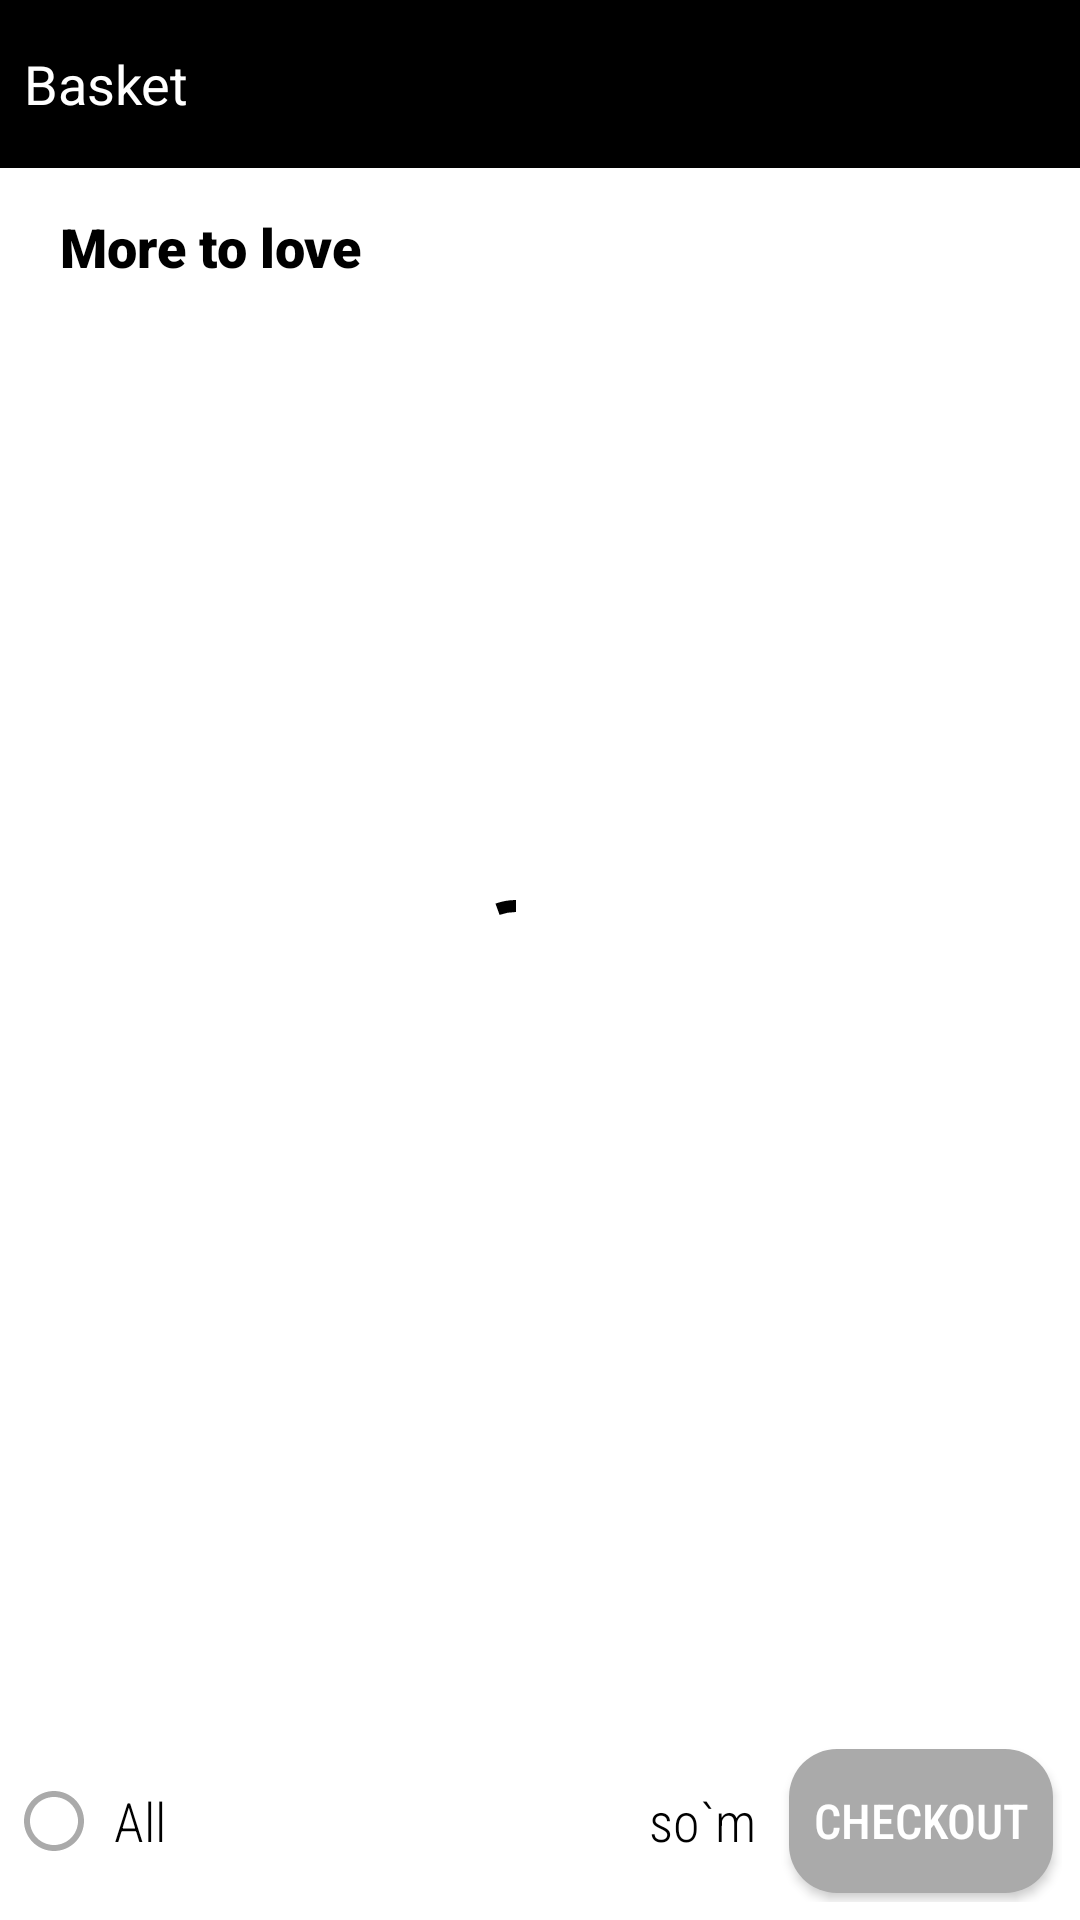

Produce the Android XML layout that renders to this screen, including the resource entries it uses.
<!-- AndroidManifest.xml: application theme Theme.ImoondShop -->
<!-- res/layout/fragment_basket.xml -->
<?xml version="1.0" encoding="utf-8"?>
<FrameLayout
    xmlns:android="http://schemas.android.com/apk/res/android"
    xmlns:tools="http://schemas.android.com/tools"
    xmlns:app="http://schemas.android.com/apk/res-auto"
    android:layout_width="match_parent"
    android:layout_height="match_parent"
    android:background="@color/grey_bg"
    tools:context=".ui.basket.BasketFragment">
    <LinearLayout
        android:orientation="vertical"
        android:layout_width="match_parent"
        android:layout_height="match_parent">
        <LinearLayout
            android:layout_width="match_parent"
            android:layout_height="?actionBarSize"
            android:background="@color/black"
            android:gravity="center_vertical"
            android:orientation="horizontal">
            <LinearLayout
                android:layout_marginStart="@dimen/baseMargin"
                android:layout_width="wrap_content"
                android:layout_height="wrap_content"
                android:gravity="start">
                <TextView
                    android:background="@color/black"
                    style="@style/LogoTextStyleMin"
                    android:text="@string/basket"
                    android:textStyle="normal"
                    android:textColor="@color/white"/>
            </LinearLayout>
        </LinearLayout>
        <androidx.core.widget.NestedScrollView
            android:layout_width="match_parent"
            android:layout_height="0dp"
            android:paddingHorizontal="@dimen/basePadding"
            android:layout_weight="1">
            <LinearLayout
                android:orientation="vertical"
                android:layout_width="match_parent"
                android:layout_height="wrap_content">
                <androidx.recyclerview.widget.RecyclerView
                    android:id="@+id/rv_product_basket"
                    android:layout_width="match_parent"
                    tools:itemCount="3"
                    app:layoutManager="androidx.recyclerview.widget.LinearLayoutManager"
                    tools:listitem="@layout/item_basket"
                    android:orientation="vertical"
                    android:layout_height="wrap_content"/>
                <androidx.appcompat.widget.AppCompatTextView
                    style="@style/SubTitleButtonStyle"
                    android:layout_margin="@dimen/baseMargin"
                    android:text="@string/more_to_love"
                    />

                <androidx.recyclerview.widget.RecyclerView
                    android:id="@+id/listProduct"
                    android:layout_width="match_parent"
                    android:layout_height="wrap_content"
                    app:layoutManager="androidx.recyclerview.widget.StaggeredGridLayoutManager"
                    tools:itemCount="1"
                    tools:listitem="@layout/item_product" />

            </LinearLayout>

        </androidx.core.widget.NestedScrollView>
    </LinearLayout>
 <include
     android:id="@+id/item_progress"
     layout="@layout/item_progress_view"/>

    <LinearLayout
        android:layout_width="match_parent"
        android:layout_height="wrap_content"
        android:orientation="horizontal"
        android:gravity="center"
        android:padding="@dimen/basePadding"
        android:layout_gravity="bottom">
        <androidx.appcompat.widget.AppCompatImageButton
            android:layout_width="24dp"
            android:layout_height="24dp"
            android:scaleType="centerCrop"
            android:src="@drawable/ic_uncheck"
            android:background="?android:selectableItemBackground"
            android:id="@+id/rbt_all"/>
        <androidx.appcompat.widget.AppCompatTextView
            style="@style/ItemTitleTextStyle"
            android:text="@string/all"
            android:layout_marginStart="@dimen/baseMargin"
            />
        <Space
            android:layout_width="0dp"
            android:layout_height="wrap_content"
            android:layout_weight="1"/>
        <androidx.appcompat.widget.AppCompatTextView
            style="@style/ItemTitleTextStyle"
            tools:text="0,00"
            android:id="@+id/tv_allValueProductInCard"/>
        <androidx.appcompat.widget.AppCompatTextView
            style="@style/ItemTitleTextStyle"
            android:layout_marginHorizontal="@dimen/baseMargin"
            android:text="@string/so_m"
            />
        <androidx.appcompat.widget.AppCompatButton
            android:id="@+id/bt_checkout"
            android:layout_margin="@dimen/middleOfViews"
            android:layout_marginHorizontal="@dimen/baseMargin"
            style="@style/SubDescriptionTextStyle"
            android:background="@drawable/bg_button_uncheck"
            android:text="@string/checkout"
            android:textColor="@color/white"
            />
    </LinearLayout>

</FrameLayout>
<!-- res/layout/item_basket.xml (included above) -->
<?xml version="1.0" encoding="utf-8"?>
<com.google.android.material.card.MaterialCardView xmlns:android="http://schemas.android.com/apk/res/android"
    xmlns:app="http://schemas.android.com/apk/res-auto"
    xmlns:tools="http://schemas.android.com/tools"
    android:layout_width="match_parent"
    android:layout_height="wrap_content"
    app:cardCornerRadius="@dimen/cardCornerRadius"
    style="@style/MaterialCardBackgroundStyle"
    android:layout_margin="@dimen/baseMargin">
<LinearLayout
    android:orientation="horizontal"
    android:layout_margin="@dimen/baseMargin"
    android:gravity="center"
    android:layout_width="match_parent"
    android:layout_height="wrap_content">
    <androidx.appcompat.widget.AppCompatImageButton
        android:layout_marginEnd="@dimen/baseMargin"
        android:id="@+id/rbt_selectedItem"
        android:layout_width="@dimen/baseIconSize"
        android:layout_height="@dimen/baseIconSize"
        android:scaleType="centerCrop"
        android:background="?android:selectableItemBackground"
         android:src="@drawable/ic_uncheck"
        />
        <androidx.appcompat.widget.AppCompatImageView
            android:id="@+id/iv_itemCard"
            android:layout_width="100dp"
            android:layout_height="100dp"
            android:src="@drawable/product_item"
            app:layout_constraintBottom_toBottomOf="parent"
            app:layout_constraintEnd_toEndOf="parent"
            app:layout_constraintStart_toStartOf="parent"
            app:layout_constraintTop_toTopOf="parent" />


    <LinearLayout
        android:id="@+id/linearlayout"
        android:layout_width="0dp"
        android:layout_weight="3"
        android:layout_height="match_parent"
        android:layout_marginHorizontal="6dp"
        android:orientation="vertical"
        >
<TextView
    style="@style/ItemTitleTextStyle"
    tools:text="Product name it is tv longer"
    android:maxLines="1"
    android:padding="0dp"
    android:id="@+id/tv_nameProductCard"/>
<TextView
    style="@style/DescriptionTextStyle"
    tools:text="Product name it is tv longer"
    android:maxLines="1"
    android:id="@+id/tv_descriptionProductCard"/>
        <Space
            android:layout_width="match_parent"
            android:layout_height="0dp"
            android:layout_weight="1"/>
        <LinearLayout
            android:gravity="center"
            android:layout_width="match_parent"
            android:layout_height="wrap_content"
            android:orientation="horizontal">
            <TextView
                style="@style/SubTitleTextStyle"
                tools:text="2 880,31"
                android:maxLines="1"
                android:id="@+id/tv_costProductCard"/>
            <TextView
                style="@style/SubTitleTextStyle"
                android:text="@string/so_m"
                android:maxLines="1"
                />
            <Space
                android:layout_width="0dp"
                android:layout_height="wrap_content"
                android:layout_weight="1"/>
     <com.google.android.material.card.MaterialCardView
         android:layout_width="@dimen/largeIconSize"
         android:layout_height="@dimen/largeIconSize"
         android:id="@+id/btAddCount"
         style="@style/MaterialCardBackgroundStyle"
         app:cardCornerRadius="@dimen/cardCornerRadius">
         <ImageView
             android:layout_margin="@dimen/basePadding"
             android:src="@drawable/ic_add"
             android:scaleType="centerCrop"
             android:layout_width="match_parent"
             android:layout_height="match_parent"
             android:gravity="center_vertical"
             android:textColor="@color/grey"
             android:textSize="@dimen/largeIconSize"/>
     </com.google.android.material.card.MaterialCardView>
            <androidx.appcompat.widget.AppCompatTextView
                style="@style/SubTitleTextStyle"
                tools:text="1"
                android:gravity="center"
                android:id="@+id/tv_countProductCard"/>
            <com.google.android.material.card.MaterialCardView
                android:layout_width="@dimen/largeIconSize"
                android:layout_height="@dimen/largeIconSize"
                android:id="@+id/btRemoveCount"
                style="@style/MaterialCardBackgroundStyle"
                app:cardCornerRadius="@dimen/cardCornerRadius">
                <ImageView
                    android:layout_margin="@dimen/basePadding"
                    android:src="@drawable/ic_remove"
                    android:scaleType="centerCrop"
                    android:layout_width="match_parent"
                    android:layout_height="match_parent"
                    android:gravity="center_vertical"
                    android:textColor="@color/grey"
                    android:textSize="@dimen/largeIconSize"/>
            </com.google.android.material.card.MaterialCardView>


        </LinearLayout>
    </LinearLayout>
</LinearLayout>



</com.google.android.material.card.MaterialCardView>
<!-- res/layout/item_product.xml (included above) -->
<?xml version="1.0" encoding="utf-8"?>
<com.google.android.material.card.MaterialCardView xmlns:android="http://schemas.android.com/apk/res/android"
    xmlns:tools="http://schemas.android.com/tools"
    android:layout_width="match_parent"
    xmlns:app="http://schemas.android.com/apk/res-auto"
    app:cardElevation="0dp"
    style="@style/MaterialCardBackgroundStyle"
    app:cardCornerRadius="@dimen/cardCornerRadius"
    android:layout_height="wrap_content">

    <LinearLayout
        android:layout_width="match_parent"
        android:layout_height="wrap_content"
        android:orientation="vertical">
        <androidx.constraintlayout.widget.ConstraintLayout
            android:layout_width="match_parent"
            android:layout_height="wrap_content">

            <androidx.appcompat.widget.AppCompatImageView
                android:id="@+id/iv_ProductItem"
                android:layout_width="match_parent"
                android:layout_height="0dp"
                android:layout_margin="@dimen/baseMargin"
                android:scaleType="centerCrop"
                android:src="@drawable/product_item"
                app:layout_constraintDimensionRatio="1"
                app:layout_constraintRight_toRightOf="parent"
                app:layout_constraintStart_toStartOf="parent"
                app:layout_constraintTop_toTopOf="parent" />

        </androidx.constraintlayout.widget.ConstraintLayout>
        <androidx.appcompat.widget.AppCompatTextView
            android:id="@+id/tvNameProductItem"
            style="@style/SubTitleTextStyle"
            android:maxLines="1"
            android:padding="0dp"
            android:layout_marginStart="@dimen/baseMargin"
            tools:text="Product name" />

        <TextView
            android:layout_marginStart="@dimen/baseMargin"
            android:id="@+id/tv_descriptionProductItem"
            android:padding="0dp"
            tools:text="Description product"
            style="@style/SubDescriptionTextStyle"
            />

        <LinearLayout
            android:layout_marginStart="@dimen/baseMargin"
            android:layout_width="match_parent"
            android:layout_height="wrap_content"
            android:orientation="horizontal">

            <androidx.appcompat.widget.AppCompatTextView
                android:id="@+id/tvCostProductItem"
                style="@style/SubTitleTextStyle"
                tools:text="12 000"
                android:maxLines="1"
                android:padding="0dp"
                android:layout_marginHorizontal="0dp"
                />

            <androidx.appcompat.widget.AppCompatTextView
                android:layout_marginHorizontal="@dimen/middleOfViews"
                android:text="@string/so_m"
                android:singleLine="true"
                android:padding="0dp"
                android:ellipsize="marquee"
                android:marqueeRepeatLimit="marquee_forever"
                android:scrollHorizontally="true"
                style="@style/SubTitleTextStyle"
                />
        </LinearLayout>
        <LinearLayout
            android:layout_marginStart="@dimen/baseMargin"
            android:layout_width="match_parent"
            android:layout_height="wrap_content"
            android:orientation="horizontal">
            <RatingBar
                android:layout_gravity="center"
                android:layout_width="wrap_content"
                android:layout_height="wrap_content"
                android:rating="4"
                style="@style/Widget.AppCompat.RatingBar.Small"
                android:id="@+id/ratingBar"/>

            <TextView
                android:visibility="visible"
                tools:text="4.5"
                android:id="@+id/tv_countLike"
                android:layout_marginHorizontal="@dimen/middleOfViews"
                style="@style/SubDescriptionTextStyle"
                />
            <LinearLayout
                android:layout_width="2dp"
                android:layout_height="match_parent"
                android:background="@color/grey_bg"/>
            <TextView
                android:layout_marginStart="@dimen/middleOfViews"
                android:visibility="visible"
                tools:text="120"
                android:id="@+id/tv_countSold"
                style="@style/SubDescriptionTextStyle"
                />
            <TextView
                android:text="@string/sold"
                style="@style/SubDescriptionTextStyle"
                />
        </LinearLayout>
    </LinearLayout>


</com.google.android.material.card.MaterialCardView>
<!-- res/layout/item_progress_view.xml (included above) -->
<?xml version="1.0" encoding="utf-8"?>
<FrameLayout xmlns:android="http://schemas.android.com/apk/res/android"
    xmlns:app="http://schemas.android.com/apk/res-auto"
    android:layout_width="wrap_content"
    android:layout_height="wrap_content"
    android:background="@color/transparent10"
    android:layout_gravity="center">

    <TextView
        android:id="@+id/tv_noResult"
        android:layout_marginHorizontal="@dimen/largeIconSize"
        style="@style/SubDescriptionTextStyle"
        android:layout_width="match_parent"
        android:layout_height="wrap_content"
        android:layout_gravity="center"
        android:background="@color/transparent10"
        android:visibility="visible" />

    <com.google.android.material.progressindicator.CircularProgressIndicator
        android:id="@+id/progressBar"
        android:background="@color/transparent10"
        android:layout_width="wrap_content"
        android:layout_height="wrap_content"
        android:indeterminate="true"
        app:indicatorColor="@color/black"
        app:trackColor="@color/white" />
</FrameLayout>
<!-- resources referenced by this layout -->
<resources>
  <color name="black">#FF000000</color>
  <color name="grey">#AAAAAA</color>
  <color name="grey_bg">#F5F5F5</color>
  <color name="transparent10">#00FFFFFF</color>
  <color name="white">#FFFFFFFF</color>
  <dimen name="baseIconSize">24dp</dimen>
  <dimen name="baseMargin">8dp</dimen>
  <dimen name="basePadding">6dp</dimen>
  <dimen name="cardCornerRadius">16dp</dimen>
  <dimen name="largeIconSize">32dp</dimen>
  <dimen name="middleOfViews">3dp</dimen>
  <!-- drawable bg_button_uncheck (drawable) -->
  <?xml version="1.0" encoding="utf-8"?>
  <shape xmlns:android="http://schemas.android.com/apk/res/android">
      <corners android:radius="16dp"/>
          <solid android:color="@color/grey"/>
  </shape>
  <!-- drawable ic_remove (drawable) -->
  <vector android:height="24dp" android:tint="#A09F9F"
      android:viewportHeight="24" android:viewportWidth="24"
      android:width="24dp" xmlns:android="http://schemas.android.com/apk/res/android">
      <path android:fillColor="@android:color/white" android:pathData="M19,13H5v-2h14v2z"/>
  </vector>
  <string name="all">All</string>
  <string name="basket">Basket</string>
  <string name="checkout">Checkout</string>
  <string name="more_to_love">More to love</string>
  <string name="so_m">so`m</string>
  <string name="sold">sold</string>
  <style name="DescriptionTextStyle">
          <item name="android:layout_width">wrap_content</item>
          <item name="android:layout_height">wrap_content</item>
          <item name="android:fontFamily">sans-serif-condensed-light</item>
          <item name="android:maxLines">1</item>
          <item name="android:textColor">@color/grey</item>
          <item name="android:textSize">@dimen/descriptionTextSize</item>
      </style>
  <style name="ItemTitleTextStyle">
          <item name="android:layout_width">wrap_content</item>
          <item name="android:layout_height">wrap_content</item>
          <item name="android:fontFamily">sans-serif-condensed-light</item>
          <item name="android:maxLines">2</item>
          <item name="android:textColor">@color/black</item>
          <item name="android:textSize">@dimen/titleTextSize</item>
      </style>
  <style name="LogoTextStyleMin">
          <item name="fontFamily">@font/nosifer</item>
          <item name="android:layout_width">wrap_content</item>
          <item name="android:layout_height">wrap_content</item>
          <item name="android:textSize">@dimen/titleTextSize</item>
          <item name="android:textColor">@color/red_for_bt</item>
          <item name="android:textStyle">bold</item>
      </style>
  <style name="MaterialCardBackgroundStyle">
          <item name="cardBackgroundColor">@color/white</item>
      </style>
  <style name="SubDescriptionTextStyle">
          <item name="android:layout_width">wrap_content</item>
          <item name="android:layout_height">wrap_content</item>
          <item name="android:fontFamily">sans-serif-condensed-medium</item>
          <item name="android:maxLines">1</item>
          <item name="android:textColor">@color/grey</item>
          <item name="android:textSize">@dimen/descriptionTextSize</item>
      </style>
  <style name="SubTitleTextStyle">
          <item name="android:layout_width">wrap_content</item>
          <item name="android:layout_height">wrap_content</item>
          <item name="android:fontFamily">sans-serif-condensed-medium</item>
          <item name="android:textColor">@color/black</item>
          <item name="android:textSize">@dimen/titleTextSize</item>
          <item name="android:padding">@dimen/basePadding</item>
      </style>
  <dimen name="descriptionTextSize">16sp</dimen>
  <dimen name="titleTextSize">18sp</dimen>
  <color name="red_for_bt">#EE1919</color>
  <color name="purple_500">#FF6200EE</color>
  <color name="purple_700">#FF3700B3</color>
  <color name="yellow">#FFE800</color>
  <color name="teal_700">#FF018786</color>
</resources>
